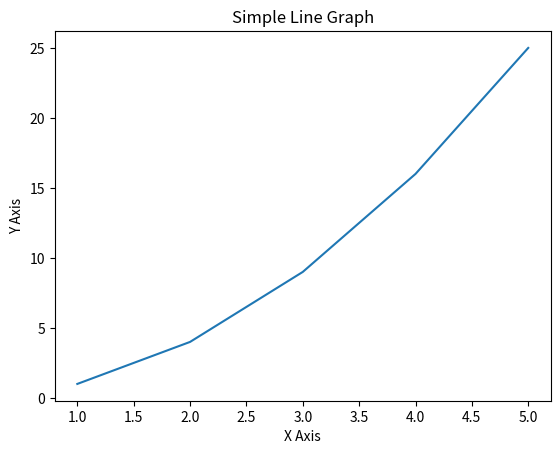

Generate this figure with matplotlib:
# app.py
import matplotlib.pyplot as plt

def plot_graph():
    x = [1, 2, 3, 4, 5]
    y = [1, 4, 9, 16, 25]

    plt.plot(x, y)
    plt.xlabel('X Axis')
    plt.ylabel('Y Axis')
    plt.title('Simple Line Graph')
    plt.savefig('plot.png')

if __name__ == "__main__":
    plot_graph()
